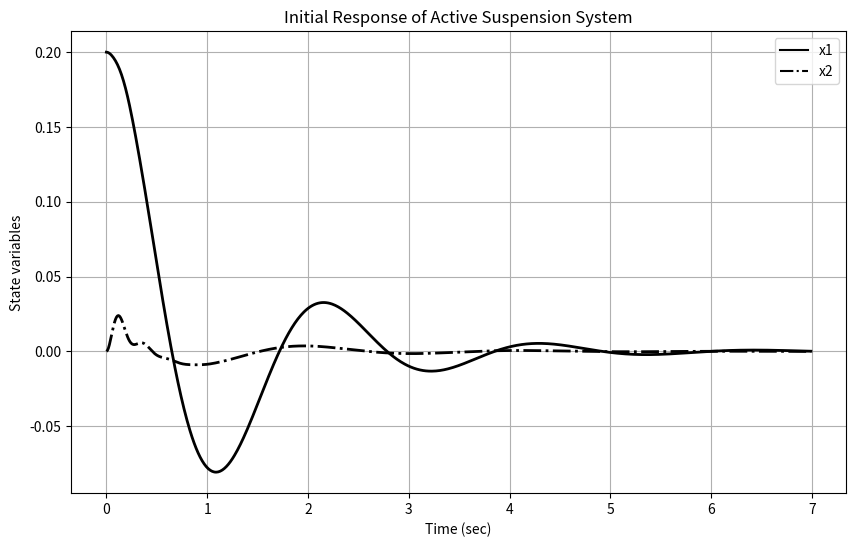
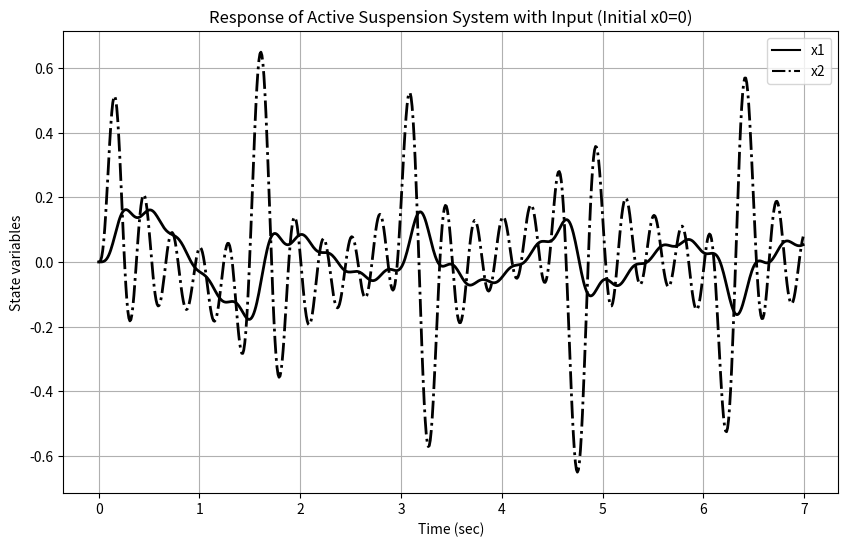

These charts were generated, in order, by the following Python code:
# Import necessary libraries
import numpy as np
import matplotlib.pyplot as plt
from scipy import signal

# Define the system matrices
A = np.array([[0.0, 0.0, 1.0, 0.0],
              [0.0, 0.0, 0.0, 1.0],
              [-10.0, 10.0, -2.0, 2.0],
              [60.0, -660.0, 12.0, -12.0]])
b1 = np.array([[0.0], [0.0], [0.0033], [-0.02]])
b2 = np.array([[0.0], [0.0], [0.0], [600.0]])
B = np.hstack((b1, b2))
C = np.array([[1.0, 0.0, 0.0, 0.0]])
D = np.array([[0.0]])

# Create the state space model of the active suspension system
active_suspension = signal.StateSpace(A, b2, C, D)  # Note only Second input is used

# Define the time vector
t = np.arange(0.0, 7.0, 0.01)

# Initial condition
x0 = np.array([0.2, 0.0, 0.0, 0.0])

# Simulate initial response
t, y, x = signal.lsim(active_suspension, U=np.zeros_like(t), T=t, X0=x0)

# Plot initial response
plt.figure(figsize=(10, 6))
plt.plot(t, x[:, 0], 'k', label='x1')
plt.plot(t, x[:, 1], 'k-.', label='x2')
plt.grid()
plt.xlabel('Time (sec)')
plt.ylabel('State variables')
plt.legend()
plt.setp(plt.gca().get_lines(), linewidth=2)
plt.title('Initial Response of Active Suspension System')
plt.show()

# Define input u
u = 0.1 * (np.sin(5.0 * t) + np.sin(9.0 * t) + np.sin(13.0 * t) + np.sin(17.0 * t) + np.sin(21.0 * t))

# Simulate the system with input u and initial condition x0=0
t, y, x = signal.lsim(active_suspension, U=u, T=t, X0=np.zeros_like(x0))

# Plot the result
plt.figure(figsize=(10, 6))
plt.plot(t, x[:, 0], 'k', label='x1')
plt.plot(t, x[:, 1], 'k-.', label='x2')
plt.grid()
plt.xlabel('Time (sec)')
plt.ylabel('State variables')
plt.legend()
plt.setp(plt.gca().get_lines(), linewidth=2)
plt.title('Response of Active Suspension System with Input (Initial x0=0)')
plt.show()
